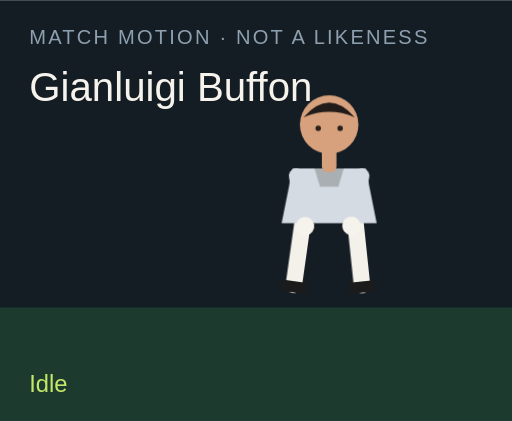
t = 0.00 s
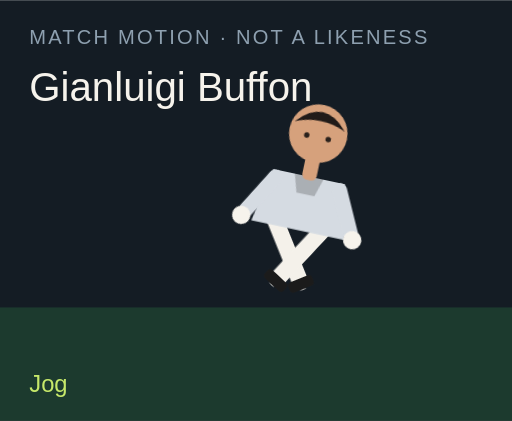
t = 1.50 s
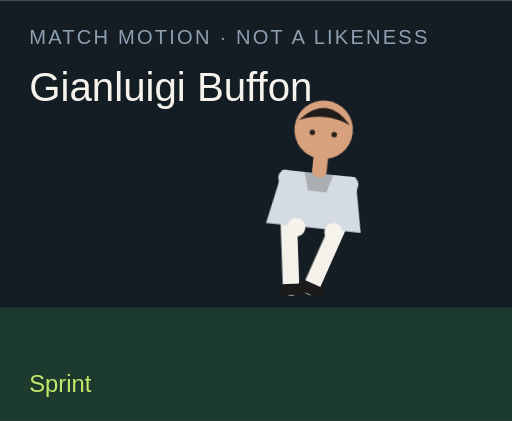
t = 3.00 s
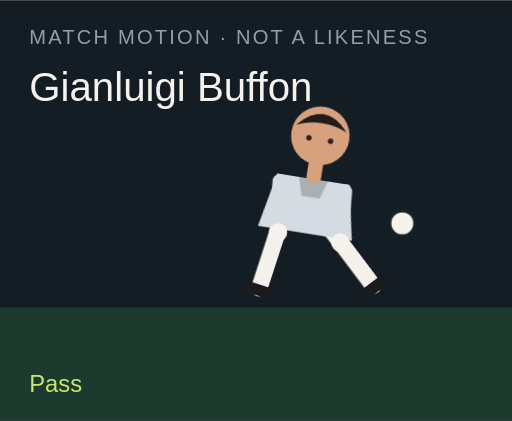
t = 4.50 s
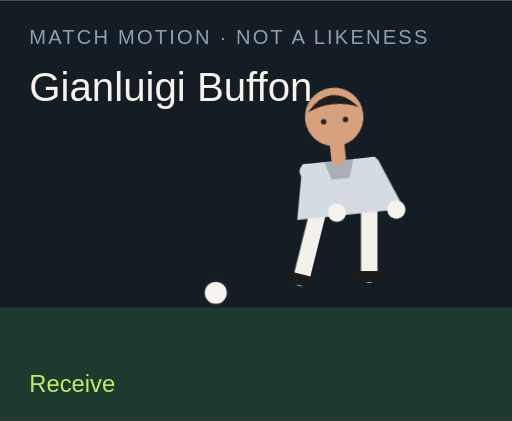
t = 6.00 s
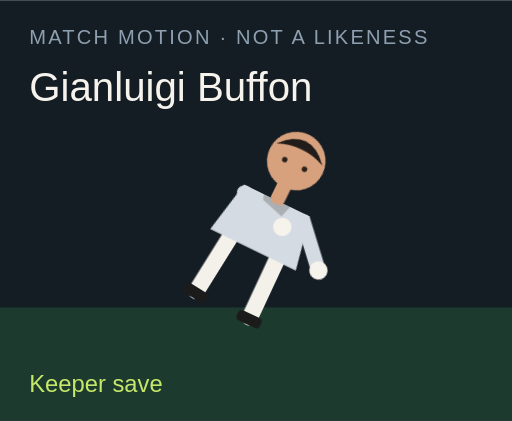
t = 7.50 s

The animated SVG that drew these frames (rendered in a browser with its animation timeline set to each time). Animation: 18 CSS @keyframes rules; one cycle of 9.00 s, repeats indefinitely.

<?xml version="1.0" encoding="UTF-8"?>
<svg xmlns="http://www.w3.org/2000/svg" viewBox="0 0 280 230" role="img">
  <style>@media (prefers-reduced-motion: reduce){animate,animateTransform{display:none}}</style>
  <rect width="280" height="230" fill="#141c24"/>
  <rect y="168" width="280" height="62" fill="#1c3a2e"/>
  <text x="16" y="24" fill="#8ea0b0" font-family="Arial,sans-serif" font-size="11" letter-spacing="1.2">MATCH MOTION · NOT A LIKENESS</text>
  <text x="16" y="55" fill="#f6f3ec" font-family="Impact,sans-serif" font-size="22">Gianluigi Buffon</text>
  <circle r="7" fill="#f6f3ec" stroke="#172028" stroke-width="2" id="motion-28526" cx="150" cy="160" opacity="0">
    
    
    
  </circle>
  <g transform="translate(132 40)">
    <g id="motion-28548" transform="rotate(0 48 90)">
      
      <g id="motion-28550" transform="translate(0 0)">
        
        <g transform="translate(34 78)"><g id="motion-28552" transform="rotate(8)"><path d="M0 0 V38" stroke="#f4f1ea" stroke-width="9" stroke-linecap="round"/><rect x="-7" y="36" width="14" height="6" rx="2" fill="#1b1b1b"/></g></g>
        <g transform="translate(62 78)"><g id="motion-28554" transform="rotate(-6)"><path d="M0 0 V38" stroke="#f4f1ea" stroke-width="9" stroke-linecap="round"/><rect x="-7" y="36" width="14" height="6" rx="2" fill="#1b1b1b"/></g></g>
        <path d="M28 52 h40 l6 30 H22 Z" fill="#d5dbe2"/>
        <path d="M40 52 h16 l-3 10 H43 Z" fill="#000" opacity=".2"/>
        <g transform="translate(30 56)"><g id="motion-28556" transform="rotate(-10)"><path d="M0 0 V28" stroke="#d5dbe2" stroke-width="8" stroke-linecap="round"/><circle cx="0" cy="28" r="5" fill="#f6f3ec"/></g></g>
        <g transform="translate(66 56)"><g id="motion-28558" transform="rotate(12)"><path d="M0 0 V28" stroke="#d5dbe2" stroke-width="8" stroke-linecap="round"/><circle cx="0" cy="28" r="5" fill="#f6f3ec"/></g></g>
        <rect x="44" y="40" width="8" height="14" rx="3" fill="#d6a17c"/>
        <circle cx="48" cy="28" r="16" fill="#d6a17c"/>
        <path d="M34 24 Q48 8 62 24 Q48 18 34 24" fill="#211b19"/>
        <circle cx="42" cy="30" r="1.5" fill="#2a211c"/><circle cx="54" cy="30" r="1.5" fill="#2a211c"/>
      </g>
    </g>
  </g>
  <text x="16" y="214" fill="#c6e86a" font-family="Arial,sans-serif" font-size="13" opacity="1" id="motion-28530">Idle</text><text x="16" y="214" fill="#c6e86a" font-family="Arial,sans-serif" font-size="13" opacity="0" id="motion-28532">Jog</text><text x="16" y="214" fill="#c6e86a" font-family="Arial,sans-serif" font-size="13" opacity="0" id="motion-28534">Sprint</text><text x="16" y="214" fill="#c6e86a" font-family="Arial,sans-serif" font-size="13" opacity="0" id="motion-28536">Dribble</text><text x="16" y="214" fill="#c6e86a" font-family="Arial,sans-serif" font-size="13" opacity="0" id="motion-28538">Pass</text><text x="16" y="214" fill="#c6e86a" font-family="Arial,sans-serif" font-size="13" opacity="0" id="motion-28540">Shoot</text><text x="16" y="214" fill="#c6e86a" font-family="Arial,sans-serif" font-size="13" opacity="0" id="motion-28542">Receive</text><text x="16" y="214" fill="#c6e86a" font-family="Arial,sans-serif" font-size="13" opacity="0" id="motion-28544">Keeper save</text><text x="16" y="214" fill="#c6e86a" font-family="Arial,sans-serif" font-size="13" opacity="0" id="motion-28546">Gloves up</text>
<style>@keyframes track-28527{0%{cx:150px}11.1%{cx:156px}22.2%{cx:164px}33.300000000000004%{cx:142px}44.4%{cx:190px}55.60000000000001%{cx:250px}66.7%{cx:118px}77.8%{cx:150px}88.9%{cx:150px}100%{cx:150px}}@keyframes track-28528{0%{cy:160px}11.1%{cy:158px}22.2%{cy:154px}33.300000000000004%{cy:156px}44.4%{cy:148px}55.60000000000001%{cy:96px}66.7%{cy:160px}77.8%{cy:160px}88.9%{cy:160px}100%{cy:160px}}@keyframes track-28529{0%{opacity:0}11.1%{opacity:0}22.2%{opacity:0}33.300000000000004%{opacity:1}44.4%{opacity:1}55.60000000000001%{opacity:1}66.7%{opacity:1}77.8%{opacity:0}88.9%{opacity:0}100%{opacity:0}}@keyframes track-28531{0%{opacity:1}11.1%{opacity:0}22.2%{opacity:0}33.300000000000004%{opacity:0}44.4%{opacity:0}55.60000000000001%{opacity:0}66.7%{opacity:0}77.8%{opacity:0}88.9%{opacity:0}100%{opacity:1}}@keyframes track-28533{0%{opacity:0}11.1%{opacity:1}22.2%{opacity:0}33.300000000000004%{opacity:0}44.4%{opacity:0}55.60000000000001%{opacity:0}66.7%{opacity:0}77.8%{opacity:0}88.9%{opacity:0}100%{opacity:0}}@keyframes track-28535{0%{opacity:0}11.1%{opacity:0}22.2%{opacity:1}33.300000000000004%{opacity:0}44.4%{opacity:0}55.60000000000001%{opacity:0}66.7%{opacity:0}77.8%{opacity:0}88.9%{opacity:0}100%{opacity:0}}@keyframes track-28537{0%{opacity:0}11.1%{opacity:0}22.2%{opacity:0}33.300000000000004%{opacity:1}44.4%{opacity:0}55.60000000000001%{opacity:0}66.7%{opacity:0}77.8%{opacity:0}88.9%{opacity:0}100%{opacity:0}}@keyframes track-28539{0%{opacity:0}11.1%{opacity:0}22.2%{opacity:0}33.300000000000004%{opacity:0}44.4%{opacity:1}55.60000000000001%{opacity:0}66.7%{opacity:0}77.8%{opacity:0}88.9%{opacity:0}100%{opacity:0}}@keyframes track-28541{0%{opacity:0}11.1%{opacity:0}22.2%{opacity:0}33.300000000000004%{opacity:0}44.4%{opacity:0}55.60000000000001%{opacity:1}66.7%{opacity:0}77.8%{opacity:0}88.9%{opacity:0}100%{opacity:0}}@keyframes track-28543{0%{opacity:0}11.1%{opacity:0}22.2%{opacity:0}33.300000000000004%{opacity:0}44.4%{opacity:0}55.60000000000001%{opacity:0}66.7%{opacity:1}77.8%{opacity:0}88.9%{opacity:0}100%{opacity:0}}@keyframes track-28545{0%{opacity:0}11.1%{opacity:0}22.2%{opacity:0}33.300000000000004%{opacity:0}44.4%{opacity:0}55.60000000000001%{opacity:0}66.7%{opacity:0}77.8%{opacity:1}88.9%{opacity:0}100%{opacity:0}}@keyframes track-28547{0%{opacity:0}11.1%{opacity:0}22.2%{opacity:0}33.300000000000004%{opacity:0}44.4%{opacity:0}55.60000000000001%{opacity:0}66.7%{opacity:0}77.8%{opacity:0}88.9%{opacity:1}100%{opacity:0}}@keyframes track-28549{0%{transform:rotate(0deg)}11.1%{transform:rotate(8deg)}22.2%{transform:rotate(16deg)}33.300000000000004%{transform:rotate(6deg)}44.4%{transform:rotate(4deg)}55.60000000000001%{transform:rotate(14deg)}66.7%{transform:rotate(-6deg)}77.8%{transform:rotate(52deg)}88.9%{transform:rotate(0deg)}100%{transform:rotate(0deg)}}@keyframes track-28551{0%{transform:translate(0px,0px)}11.1%{transform:translate(0px,-3px)}22.2%{transform:translate(0px,-6px)}33.300000000000004%{transform:translate(0px,-2px)}44.4%{transform:translate(0px,2px)}55.60000000000001%{transform:translate(0px,-4px)}66.7%{transform:translate(0px,1px)}77.8%{transform:translate(0px,16px)}88.9%{transform:translate(0px,-12px)}100%{transform:translate(0px,0px)}}@keyframes track-28553{0%{transform:rotate(8deg)}11.1%{transform:rotate(-26deg)}22.2%{transform:rotate(-42deg)}33.300000000000004%{transform:rotate(-8deg)}44.4%{transform:rotate(6deg)}55.60000000000001%{transform:rotate(12deg)}66.7%{transform:rotate(20deg)}77.8%{transform:rotate(18deg)}88.9%{transform:rotate(-6deg)}100%{transform:rotate(8deg)}}@keyframes track-28555{0%{transform:rotate(-6deg)}11.1%{transform:rotate(24deg)}22.2%{transform:rotate(38deg)}33.300000000000004%{transform:rotate(18deg)}44.4%{transform:rotate(-38deg)}55.60000000000001%{transform:rotate(-54deg)}66.7%{transform:rotate(6deg)}77.8%{transform:rotate(-8deg)}88.9%{transform:rotate(6deg)}100%{transform:rotate(-6deg)}}@keyframes track-28557{0%{transform:rotate(-10deg)}11.1%{transform:rotate(24deg)}22.2%{transform:rotate(36deg)}33.300000000000004%{transform:rotate(-18deg)}44.4%{transform:rotate(10deg)}55.60000000000001%{transform:rotate(-24deg)}66.7%{transform:rotate(-30deg)}77.8%{transform:rotate(-70deg)}88.9%{transform:rotate(-78deg)}100%{transform:rotate(-10deg)}}@keyframes track-28559{0%{transform:rotate(12deg)}11.1%{transform:rotate(-20deg)}22.2%{transform:rotate(-32deg)}33.300000000000004%{transform:rotate(14deg)}44.4%{transform:rotate(-26deg)}55.60000000000001%{transform:rotate(18deg)}66.7%{transform:rotate(-22deg)}77.8%{transform:rotate(-8deg)}88.9%{transform:rotate(-78deg)}100%{transform:rotate(12deg)}}@media(prefers-reduced-motion:no-preference){#motion-28526{animation:track-28527 9s linear infinite both,track-28528 9s linear infinite both,track-28529 9s steps(1,end) infinite both}#motion-28530{animation:track-28531 9s steps(1,end) infinite both}#motion-28532{animation:track-28533 9s steps(1,end) infinite both}#motion-28534{animation:track-28535 9s steps(1,end) infinite both}#motion-28536{animation:track-28537 9s steps(1,end) infinite both}#motion-28538{animation:track-28539 9s steps(1,end) infinite both}#motion-28540{animation:track-28541 9s steps(1,end) infinite both}#motion-28542{animation:track-28543 9s steps(1,end) infinite both}#motion-28544{animation:track-28545 9s steps(1,end) infinite both}#motion-28546{animation:track-28547 9s steps(1,end) infinite both}#motion-28548{animation:track-28549 9s linear infinite both}#motion-28550{animation:track-28551 9s linear infinite both}#motion-28552{animation:track-28553 9s linear infinite both}#motion-28554{animation:track-28555 9s linear infinite both}#motion-28556{animation:track-28557 9s linear infinite both}#motion-28558{animation:track-28559 9s linear infinite both}}</style></svg>
